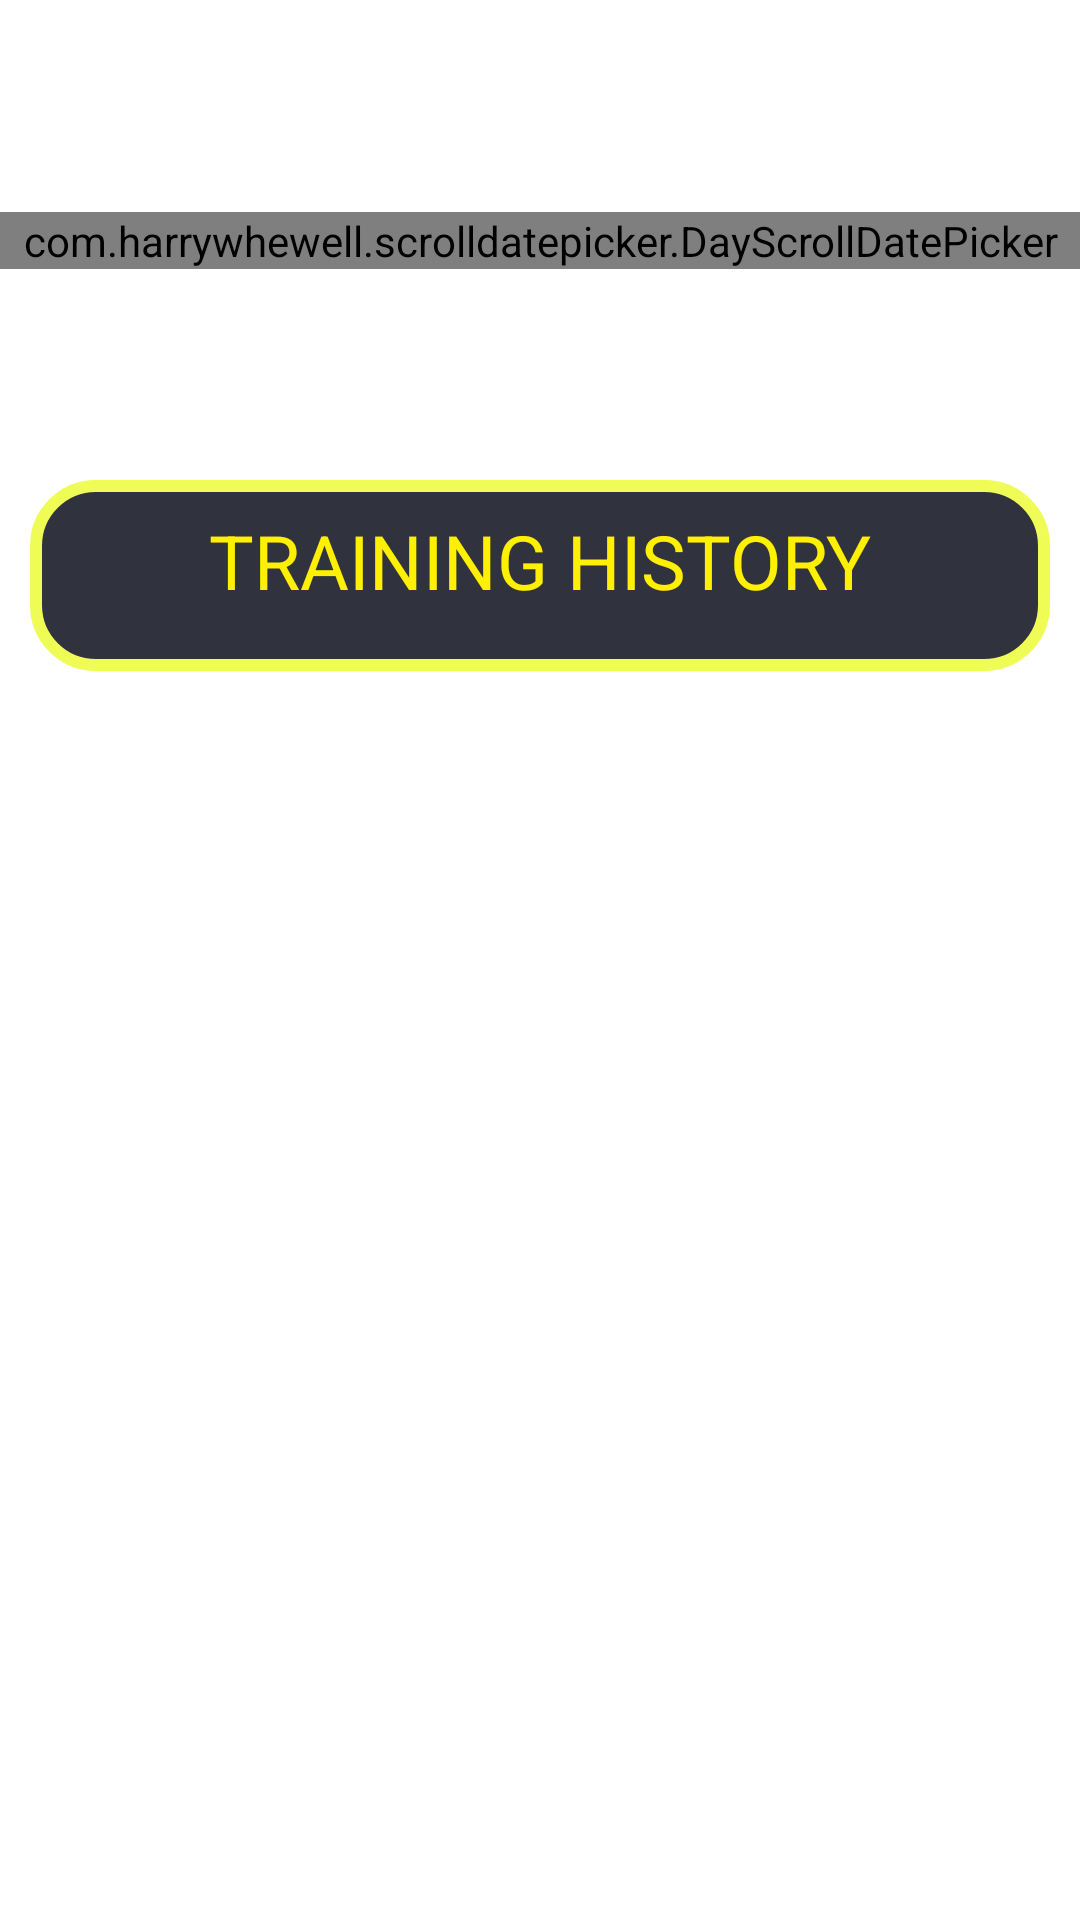

This screen was rendered from an Android layout file. Write that file and the resources it references.
<!-- AndroidManifest.xml: application theme Theme.MyApplicationPLS -->
<!-- res/layout/fragment_action_history_trainings.xml -->
<ScrollView
    xmlns:android="http://schemas.android.com/apk/res/android"
    xmlns:app="http://schemas.android.com/apk/res-auto"
    xmlns:tools="http://schemas.android.com/tools"
    android:layout_width="match_parent"
    android:layout_height="match_parent">

    <androidx.constraintlayout.widget.ConstraintLayout
        android:id="@+id/calosc2"
        android:layout_width="match_parent"
        android:layout_height="wrap_content">

        <com.harrywhewell.scrolldatepicker.DayScrollDatePicker
            android:id="@+id/dayPicker"
            android:layout_width="match_parent"
            android:layout_height="wrap_content"
            app:baseColor="@color/grayTheme"
            app:baseTextColor="@color/yellow"

            app:layout_constraintBottom_toTopOf="@+id/linearLayout2"
            app:layout_constraintEnd_toEndOf="parent"
            app:layout_constraintHorizontal_bias="0.0"
            app:layout_constraintStart_toStartOf="parent"
            app:layout_constraintTop_toTopOf="parent"
            app:selectedColor="@color/yellow" />

        <LinearLayout
            android:id="@+id/linearLayout2"
            android:layout_width="match_parent"
            android:layout_height="wrap_content"
            android:layout_marginTop="160dp"
            android:layout_marginLeft="10dp"
            android:layout_marginRight="10dp"
            android:background="@drawable/addproduct_mainwindow"
            app:layout_constraintEnd_toEndOf="parent"
            app:layout_constraintHorizontal_bias="0.494"
            app:layout_constraintStart_toStartOf="parent"
            android:orientation="vertical"
            app:layout_constraintTop_toTopOf="parent">

            <TextView
                android:layout_width="match_parent"
                android:layout_height="wrap_content"
                android:layout_marginTop="10dp"
                android:textSize="25sp"
                android:gravity="center"
                android:text="TRAINING HISTORY"
                android:textColor="#FFEF00" />
            <HorizontalScrollView
                android:layout_width="match_parent"
                android:layout_height="match_parent">
                <androidx.recyclerview.widget.RecyclerView
                    android:id="@+id/trainingList"
                    android:layout_width="match_parent"
                    android:layout_height="wrap_content"
                    android:padding="10dp">
                </androidx.recyclerview.widget.RecyclerView>
            </HorizontalScrollView>

        </LinearLayout>

    </androidx.constraintlayout.widget.ConstraintLayout>
</ScrollView>
<!-- resources referenced by this layout -->
<resources>
  <color name="grayTheme">#30323d</color>
  <color name="yellow">#e8c547</color>
  <!-- drawable addproduct_mainwindow (drawable) -->
  <?xml version="1.0" encoding="utf-8"?>
  <shape xmlns:android="http://schemas.android.com/apk/res/android">
      <solid android:color="@color/grayTheme" />
      <corners android:radius="20dp" /> 
      <stroke
          android:width="4dp"
          android:color="#EEFC55"/>
  </shape>
  <style name="Theme.MyApplicationPLS" parent="Theme.MaterialComponents.DayNight.DarkActionBar">
          
          <item name="colorOnPrimary">@color/white</item>
          
          <item name="colorOnSecondary">@color/yellow</item>
          
          <item name="android:statusBarColor">?attr/colorPrimaryVariant</item>
  
          
      </style>
  <color name="white">#FFFFFFFF</color>
</resources>
